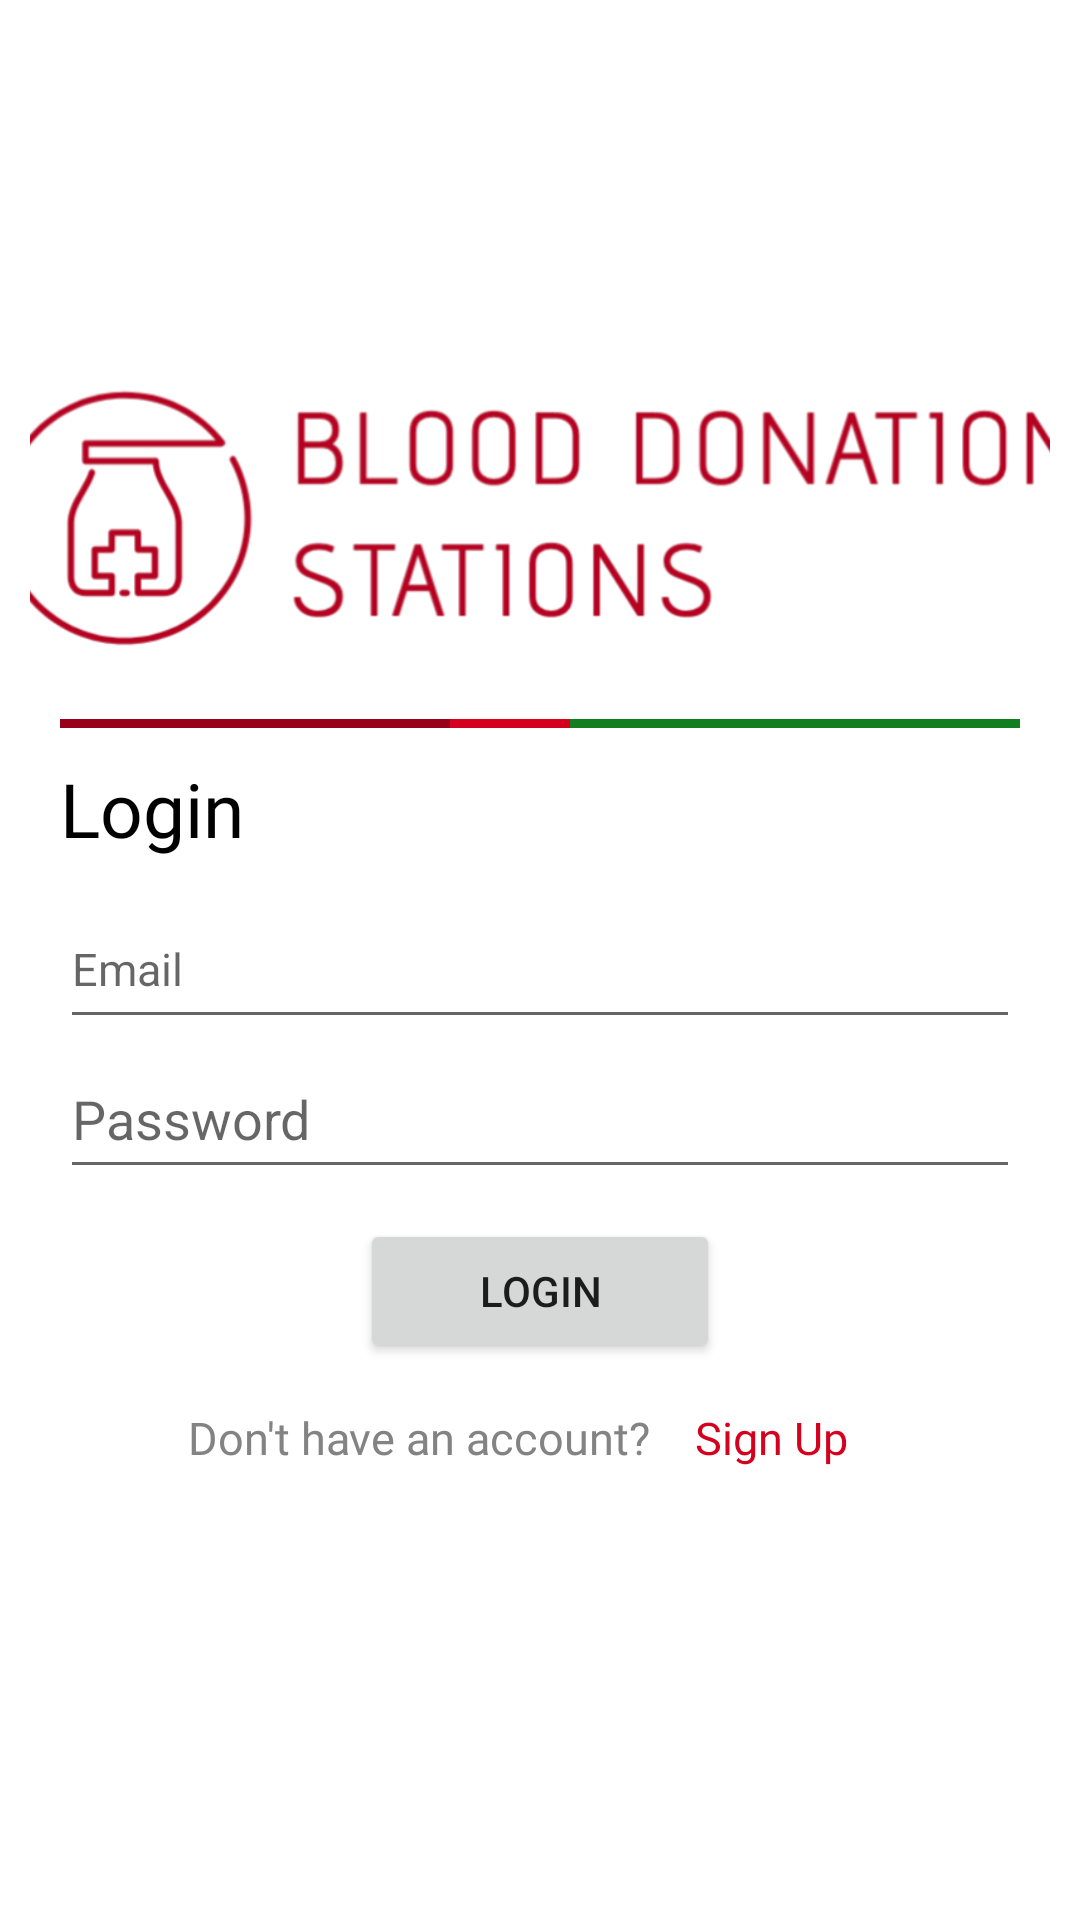

Produce the Android XML layout that renders to this screen, including the resource entries it uses.
<!-- AndroidManifest.xml: application theme Theme.Assignment2 -->
<!-- res/layout/activity_login_screen.xml -->
<?xml version="1.0" encoding="utf-8"?>
<LinearLayout xmlns:android="http://schemas.android.com/apk/res/android"
    xmlns:app="http://schemas.android.com/apk/res-auto"
    xmlns:tools="http://schemas.android.com/tools"
    android:id="@+id/main"
    android:layout_width="match_parent"
    android:layout_height="match_parent"
    android:gravity="center_horizontal|center_vertical"
    android:orientation="vertical"
    android:padding="10dp"
    tools:context=".main_screen.LoginScreen">

    <ImageView
        android:id="@+id/imageView4"
        android:layout_width="368dp"
        android:layout_height="94dp"
        android:src="@drawable/logo_login" />

    <LinearLayout
        android:layout_width="match_parent"
        android:layout_height="wrap_content"
        android:layout_margin="10dp"
        android:gravity="center_horizontal"
        android:orientation="vertical">

        <androidx.constraintlayout.widget.ConstraintLayout
            android:layout_width="match_parent"
            android:layout_height="match_parent"
            android:layout_marginTop="10dp">

            <ImageView
                android:id="@+id/red_line"
                android:layout_width="match_parent"
                android:layout_height="3dp"
                android:background="@drawable/red_line"
                app:layout_constraintBottom_toBottomOf="parent"
                app:layout_constraintStart_toStartOf="parent"
                tools:layout_constraintBottom_toBottomOf="parent" />

            <ImageView
                android:id="@+id/green_line"
                android:layout_width="150dp"
                android:layout_height="3dp"
                android:background="@drawable/green_line"
                app:layout_constraintBottom_toBottomOf="parent"
                app:layout_constraintEnd_toEndOf="parent"
                app:layout_constraintTop_toTopOf="parent"
                tools:layout_constraintEnd_toEndOf="parent" />

            <ImageView
                android:id="@+id/dark_red_line"
                android:layout_width="130dp"
                android:layout_height="3dp"
                android:background="@drawable/darkred_line"
                app:layout_constraintBottom_toBottomOf="parent"
                app:layout_constraintStart_toStartOf="parent" />

        </androidx.constraintlayout.widget.ConstraintLayout>

        <TextView
            android:id="@+id/textView2"
            android:layout_width="match_parent"
            android:layout_height="wrap_content"
            android:layout_marginTop="10dp"
            android:fontFamily="@font/roboto_bold"
            android:text="Login"
            android:textColor="@color/black"
            android:textSize="25sp" />

        <EditText
            android:id="@+id/email_account"
            android:layout_width="match_parent"
            android:layout_height="50dp"
            android:layout_marginTop="10dp"
            android:ems="10"
            android:hint="Email"
            android:inputType="textEmailAddress"
            android:textSize="15sp" />

        <EditText
            android:id="@+id/password"
            android:layout_width="match_parent"
            android:layout_height="50dp"
            android:ems="10"
            android:hint="Password"
            android:inputType="textPassword"
            tools:textSize="15sp" />

        <Button
            android:id="@+id/loginButton"
            android:layout_width="120dp"
            android:layout_height="wrap_content"
            android:layout_marginTop="10dp"
            android:text="Login" />

        <LinearLayout
            android:layout_width="match_parent"
            android:layout_height="wrap_content"
            android:gravity="center_horizontal|center_vertical"
            android:orientation="horizontal">

            <TextView
                android:id="@+id/textView19"
                android:layout_width="wrap_content"
                android:layout_height="wrap_content"
                android:fontFamily="@font/roboto_light"
                android:text="Don't have an account?"
                android:textColor="@color/grey"
                android:textSize="15sp" />

            <TextView
                android:id="@+id/signUp"
                android:layout_width="80dp"
                android:layout_height="50dp"
                android:clickable="true"
                android:fontFamily="@font/roboto_bold"
                android:gravity="center_horizontal|center_vertical"
                android:text="Sign Up"
                android:textColor="@color/red"
                android:textSize="15sp" />
        </LinearLayout>
    </LinearLayout>

</LinearLayout>
<!-- resources referenced by this layout -->
<resources>
  <color name="black">#000000</color>
  <color name="grey">#838383</color>
  <color name="red">#D4001D</color>
  <!-- drawable darkred_line (drawable) -->
  <shape xmlns:android="http://schemas.android.com/apk/res/android">
      
      <solid android:color="#97021A" /> 
  </shape>
  <!-- drawable green_line (drawable) -->
  <shape xmlns:android="http://schemas.android.com/apk/res/android">
      
      <solid android:color="#117E20" /> 
  </shape>
  <!-- drawable logo_login: png bitmap (drawable, 69143 bytes) -->
  <!-- drawable red_line (drawable) -->
  <shape xmlns:android="http://schemas.android.com/apk/res/android">
      
      <solid android:color="@color/red" /> 
  </shape>
  <style name="Theme.Assignment2" parent="Theme.MaterialComponents.DayNight.DarkActionBar">
          <item name="windowActionBar">false</item>
          <item name="windowNoTitle">true</item>
          <item name="windowActionModeOverlay">true</item>
          
          <item name="colorPrimary">@color/red</item>
  
          
      </style>
</resources>
